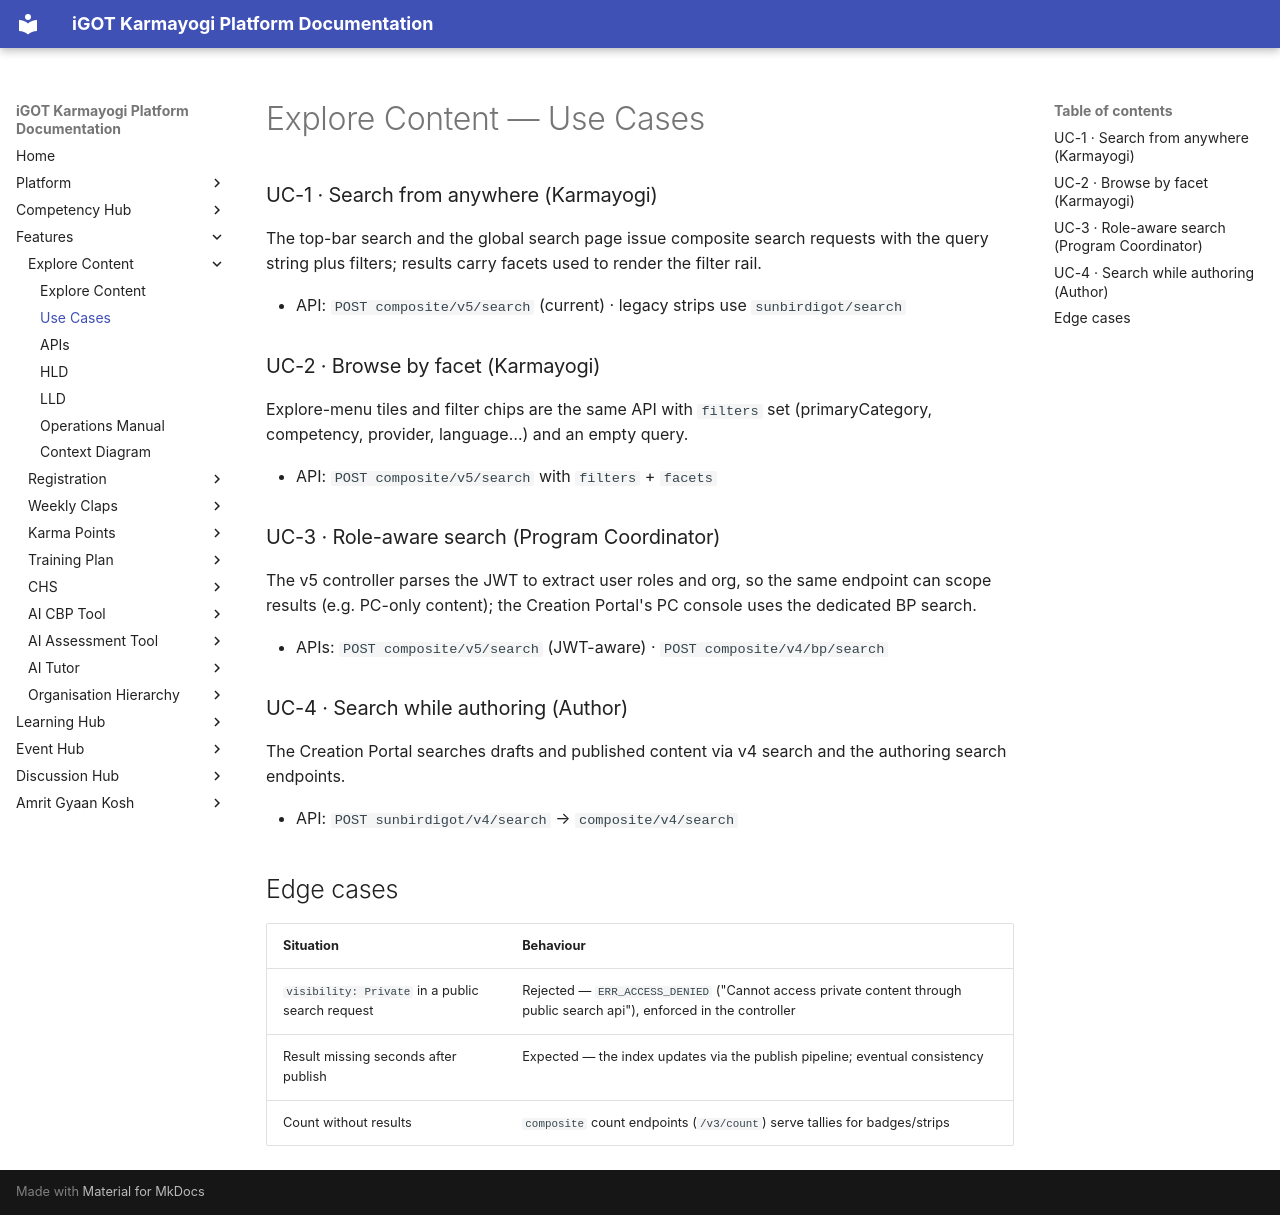

repository: KB-iGOT/igot-docs · page: explore-content/use-cases/index.html · generator: mkdocs

# Explore Content — Use Cases

### UC-1 · Search from anywhere (Karmayogi)

The top-bar search and the global search page issue composite search
requests with the query string plus filters; results carry facets used to
render the filter rail.

- API: `POST composite/v5/search` (current) · legacy strips use `sunbirdigot/search`

### UC-2 · Browse by facet (Karmayogi)

Explore-menu tiles and filter chips are the same API with `filters` set
(primaryCategory, competency, provider, language…) and an empty query.

- API: `POST composite/v5/search` with `filters` + `facets`

### UC-3 · Role-aware search (Program Coordinator)

The v5 controller parses the JWT to extract user roles and org, so the same
endpoint can scope results (e.g. PC-only content); the Creation Portal's PC
console uses the dedicated BP search.

- APIs: `POST composite/v5/search` (JWT-aware) · `POST composite/v4/bp/search`

### UC-4 · Search while authoring (Author)

The Creation Portal searches drafts and published content via v4 search and
the authoring search endpoints.

- API: `POST sunbirdigot/v4/search` → `composite/v4/search`

## Edge cases

| Situation | Behaviour |
|---|---|
| `visibility: Private` in a public search request | Rejected — `ERR_ACCESS_DENIED` ("Cannot access private content through public search api"), enforced in the controller |
| Result missing seconds after publish | Expected — the index updates via the publish pipeline; eventual consistency |
| Count without results | `composite` count endpoints (`/v3/count`) serve tallies for badges/strips |
